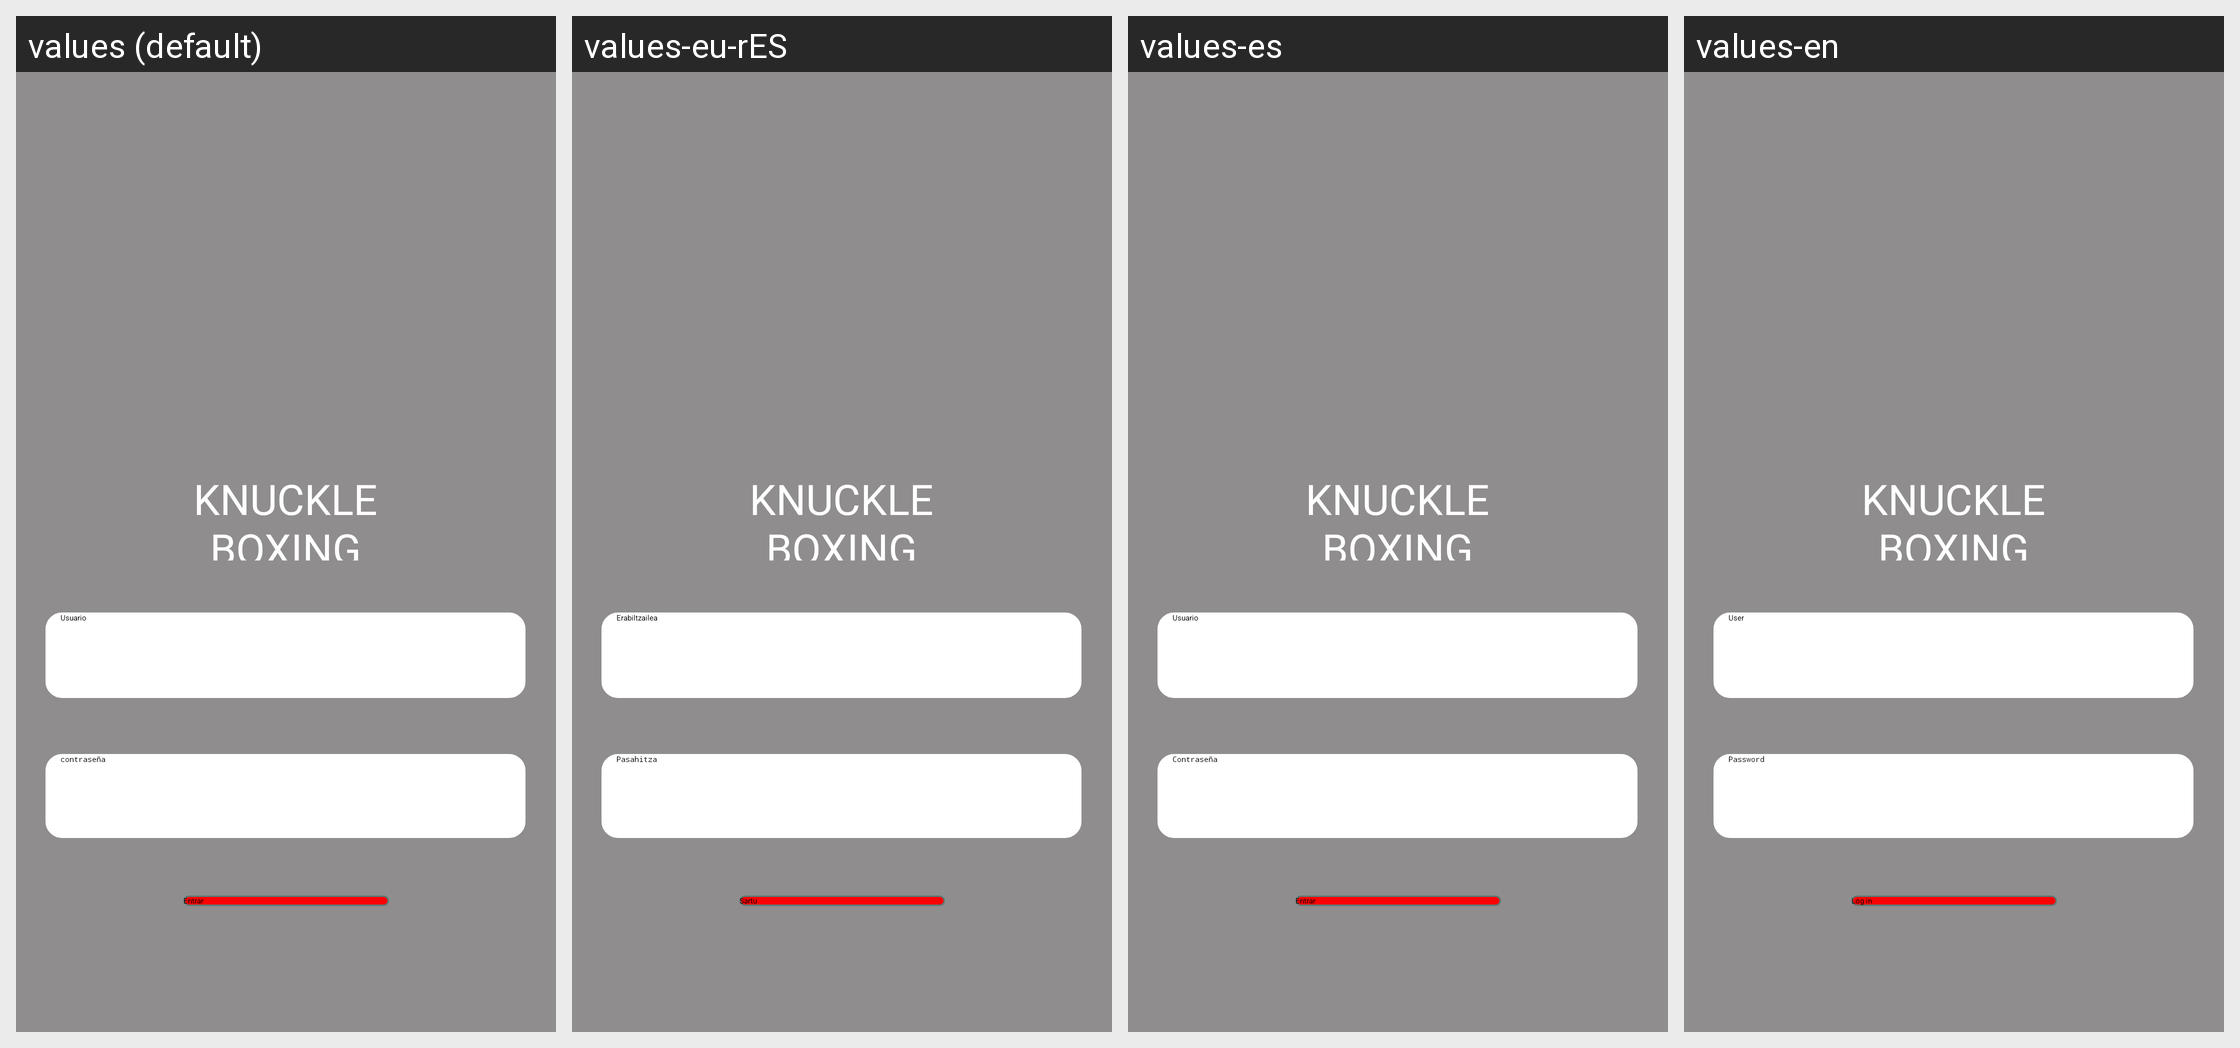

The Android screen above is rendered under several locales of the same app. Produce the string resources it draws, with the default and per-locale values.
Android screen res/layout/activity_login.xml rendered under 4 locales, left to right: values (default), values-eu-rES, values-es, values-en. Device: Nexus 5 (rendered at 1080×1920; each locale shown at half size, 540×960, under a caption strip naming it); theme Theme.KnuckleBoxing_app.
Strings drawn on this screen, with the default value and each locale's value (text and hints the layout hard-codes, and strings that could not be matched under every locale, appear in the picture but are not listed):

Title
  values: KNUCKLE BOXING
  values-eu-rES: KNUCKLE BOXING  [not translated; the default value is used]
  values-es: KNUCKLE BOXING  [not translated; the default value is used]
  values-en: KNUCKLE BOXING  [not translated; the default value is used]

usuario
  values: Usuario
  values-eu-rES: Erabiltzailea
  values-es: Usuario
  values-en: User

entrar
  values: Entrar
  values-eu-rES: Sartu
  values-es: Entrar
  values-en: Log in
